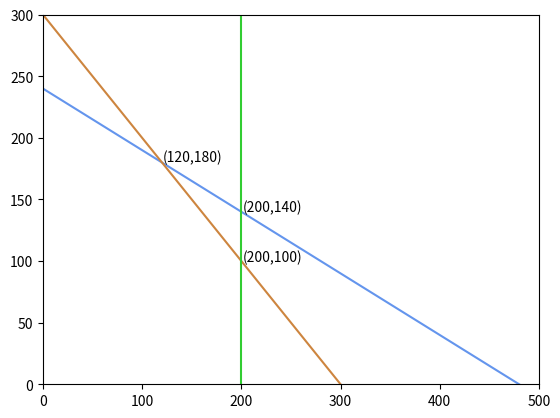

Reproduce this figure in Python.
import matplotlib.pyplot as plt
y1=[]
y2=[]
x=[]
for i in range(1,800):
    x.append(i)
    y1.append(240-0.5*i)
    y2.append(300-i)

plt.plot(x,y1,c='cornflowerblue')
plt.plot(x,y2,c='peru')
plt.axvline(200,c='limegreen')
plt.xlim(0,500)
plt.ylim(0,300)
plt.text(121,181,'(120,180)')
plt.text(201,140,'(200,140)')
plt.text(201,100,'(200,100)')
plt.show()